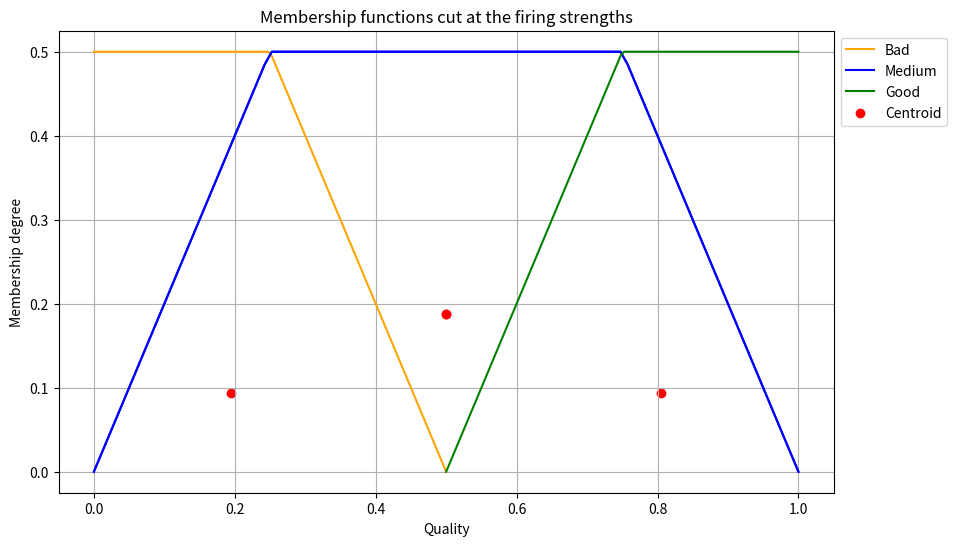

The script that saved this image:
import numpy as np
import matplotlib.pyplot as plt

# Define membership functions
def membership_size(x):
    small = max(1 - x / 10, 0)
    large = min(x / 10, 1)
    return small, large

def membership_weight(x):
    small = max(1 - x / 100, 0)
    large = min(x / 100, 1)
    return small, large

def membership_quality(x):
    bad = max(1 - x / 0.5, 0)
    medium = max(min(2 * x, 2 * (1 - x)), 0)
    good = max((x - 0.5) / 0.5, 0)
    return bad, medium, good

# Fuzzify inputs
size_input = 5
weight_input = 50

small_size, large_size = membership_size(size_input)
small_weight, large_weight = membership_weight(weight_input)

print("Fuzzified Size:", "small:",small_size,"large:", large_size)
print("Fuzzified Weight:", "small:", small_weight,"large:", large_weight)

# Evaluate rules
rules = [
    ("Bad", min(small_size, small_weight)),
    ("Medium", min(small_size, large_weight)),
    ("Medium", min(large_size, small_weight)),
    ("Good", min(large_size, large_weight))
]

print("Firing Strength of Rules:")
for rule, strength in rules:
    print("Rule:", rule, "- Firing Strength:", strength)


# Plotting membership functions with areas cut at the firing strengths
plt.figure(figsize=(10, 6))

# Plot "Bad" membership function
x = np.linspace(0, 0.5, 100)
y_bad = np.maximum(1 - x / 0.5, 0)
y_bad_cut = np.minimum(y_bad, rules[0][1])
plt.plot(x, y_bad_cut, label='Bad', color='orange')

# Calculate centroid for "Bad" membership function
centroid_bad_x = np.trapz(y_bad_cut * x, x) / np.trapz(y_bad_cut, x)
area_bad = np.trapz(y_bad_cut, x)

# Plot "Medium" membership function
x = np.linspace(0, 1, 100)
y_medium = np.maximum(np.minimum(2 * x, 2 * (1 - x)), 0)
y_medium_cut = np.minimum(y_medium, rules[1][1])
plt.plot(x, y_medium_cut, label='Medium', color='blue')

# Calculate centroid for "Medium" membership function
centroid_medium_x = np.trapz(y_medium_cut * x, x) / np.trapz(y_medium_cut, x)
area_medium = np.trapz(y_medium_cut, x)

# Plot "Medium" membership function (second occurrence)
y_medium_cut2 = np.minimum(y_medium, rules[2][1])
plt.plot(x, y_medium_cut2, color='blue')

# Calculate centroid for the second "Medium" membership function
centroid_medium2_x = np.trapz(y_medium_cut2 * x, x) / np.trapz(y_medium_cut2, x)
area_medium2 = np.trapz(y_medium_cut2, x)

# Plot "Good" membership function
x = np.linspace(0.5, 1, 100)
y_good = (x - 0.5) / 0.5
y_good_cut = np.minimum(y_good, rules[3][1])
plt.plot(x, y_good_cut, label='Good', color='green')

# Calculate centroid for "Good" membership function
centroid_good_x = np.trapz(y_good_cut * x, x) / np.trapz(y_good_cut, x)
area_good = np.trapz(y_good_cut, x)

# Calculate center of gravity
cog = (centroid_bad_x * area_bad + centroid_medium_x * area_medium + centroid_medium2_x * area_medium2 + centroid_good_x * area_good) / (area_bad + area_medium + area_medium2 + area_good)

# Plot centroids
plt.scatter([centroid_bad_x, centroid_medium_x, centroid_medium2_x, centroid_good_x],
            [area_bad/2, area_medium/2, area_medium2/2, area_good/2],
            color='red', label='Centroid')

plt.xlabel('Quality')
plt.ylabel('Membership degree')
plt.title('Membership functions cut at the firing strengths')
plt.legend(loc='upper left', bbox_to_anchor=(1, 1))
plt.grid(True)
plt.show()

print("Center of Gravity (COG):", cog)

# cog=0
# total_area=0

# plt.figure(figsize=(10, 6))

# # Plot "Bad" membership function
# x = np.linspace(0, 0.5, 100)
# y = np.maximum(1 - x / 0.5, 0)
# y_cut = np.minimum(y, rules[0][1])
# area = np.trapz(y_cut, x)
# cog += np.trapz(x * y_cut, x)
# total_area += area
# plt.plot(x, y_cut, label='Bad', color='orange')

# # Plot "Medium" membership function
# x = np.linspace(0, 1, 100)
# y = np.maximum(np.minimum(2 * x, 2 * (1 - x)), 0)
# y_cut = np.minimum(y, rules[1][1])
# area = np.trapz(y_cut, x)
# cog += np.trapz(x * y_cut, x)
# total_area += area
# plt.plot(x, y_cut, label='Medium', color='blue')

# # Plot "Medium" membership function (second occurrence)
# y_cut = np.minimum(y, rules[2][1])
# area = np.trapz(y_cut, x)
# cog += np.trapz(x * y_cut, x)
# total_area += area
# plt.plot(x, y_cut, color='blue')

# # Plot "Good" membership function
# x = np.linspace(0.5, 1, 100)
# y = (x - 0.5) / 0.5
# y_cut = np.minimum(y, rules[3][1])
# area = np.trapz(y_cut, x)
# cog += np.trapz(x * y_cut, x)
# total_area += area
# plt.plot(x, y_cut, label='Good', color='green')

# cog/=total_area
# print("CoG:", cog)

# # Plot CoG point
# plt.scatter(cog, 0, color='red', label='Center of Gravity (CoG)')

# plt.xlabel('Quality')
# plt.ylabel('Membership degree')
# plt.title('Membership functions cut at the firing strengths')
# plt.legend()
# plt.grid(True)
# plt.show()